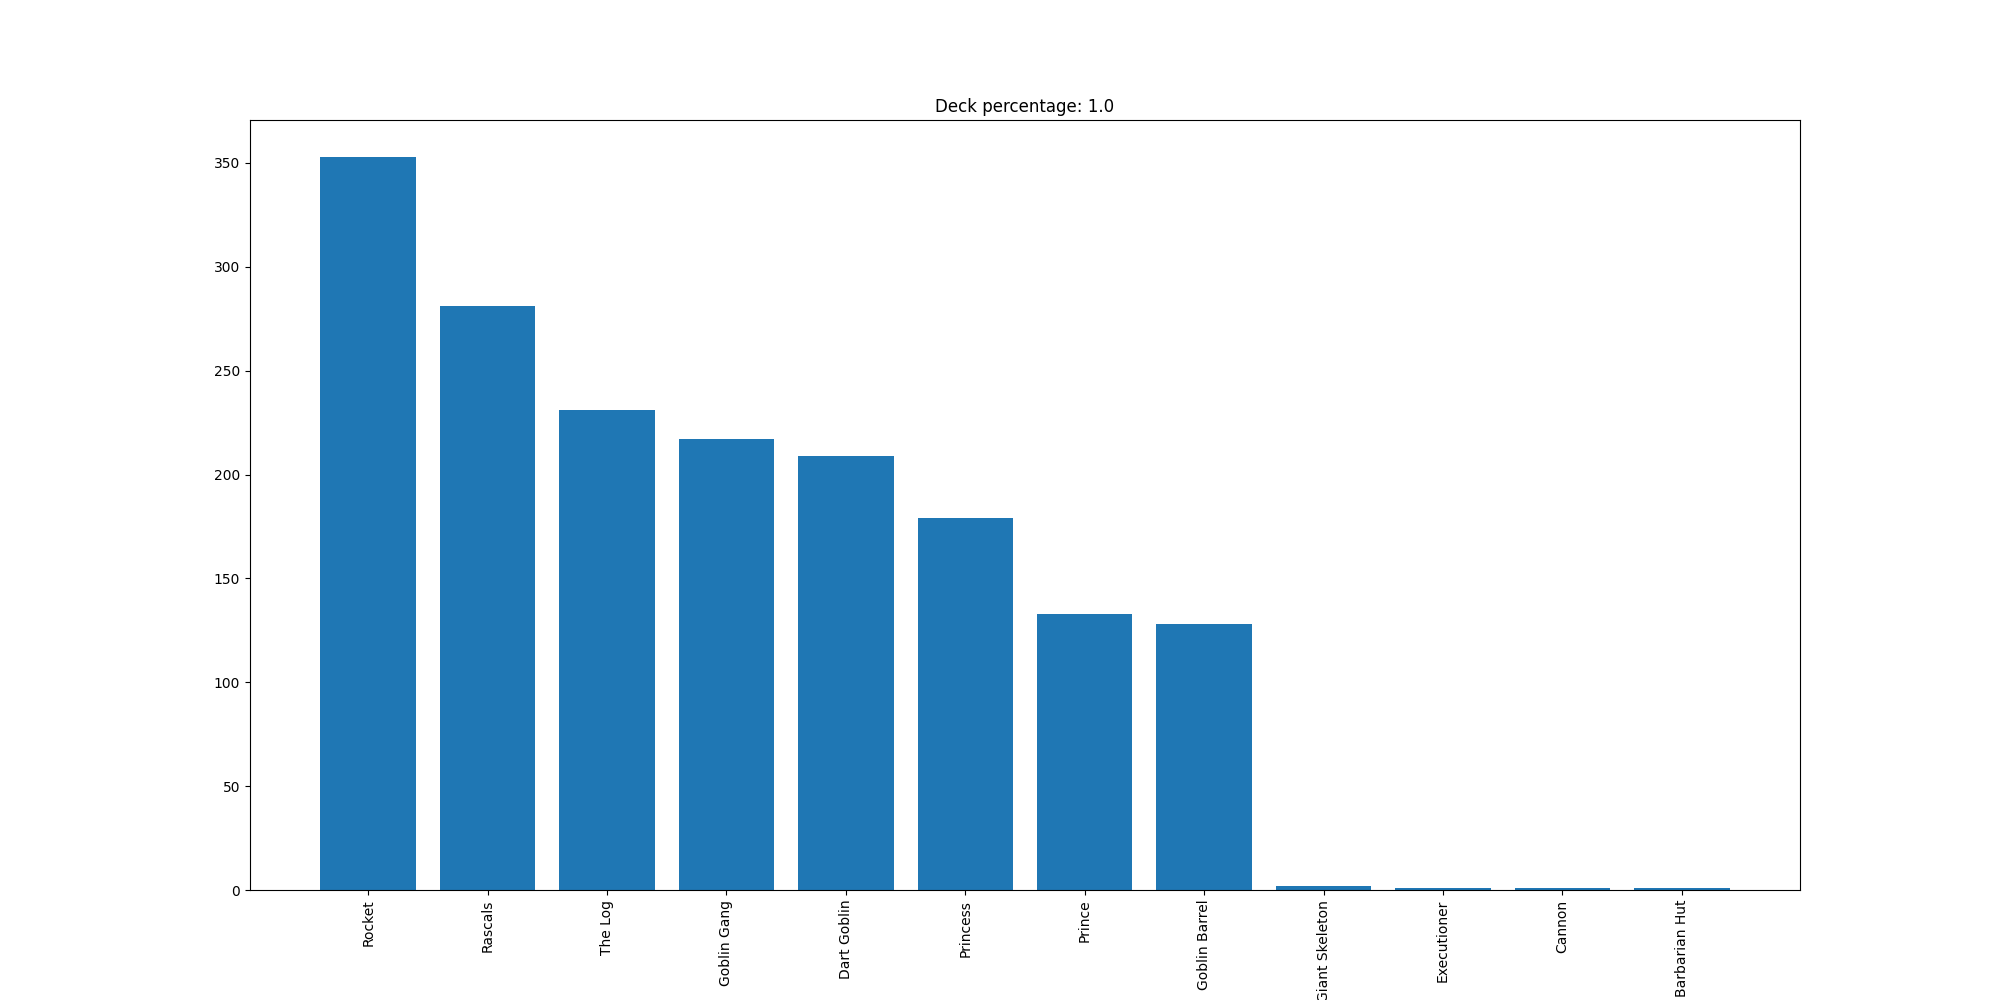

Source data for this figure (header and first rows):
Rocket, 353
Rascals, 281
The Log, 231
Goblin Gang, 217
Dart Goblin, 209
Princess, 179
Prince, 133
Goblin Barrel, 128
Giant Skeleton, 2
Executioner, 1
Cannon, 1
Barbarian Hut, 1
